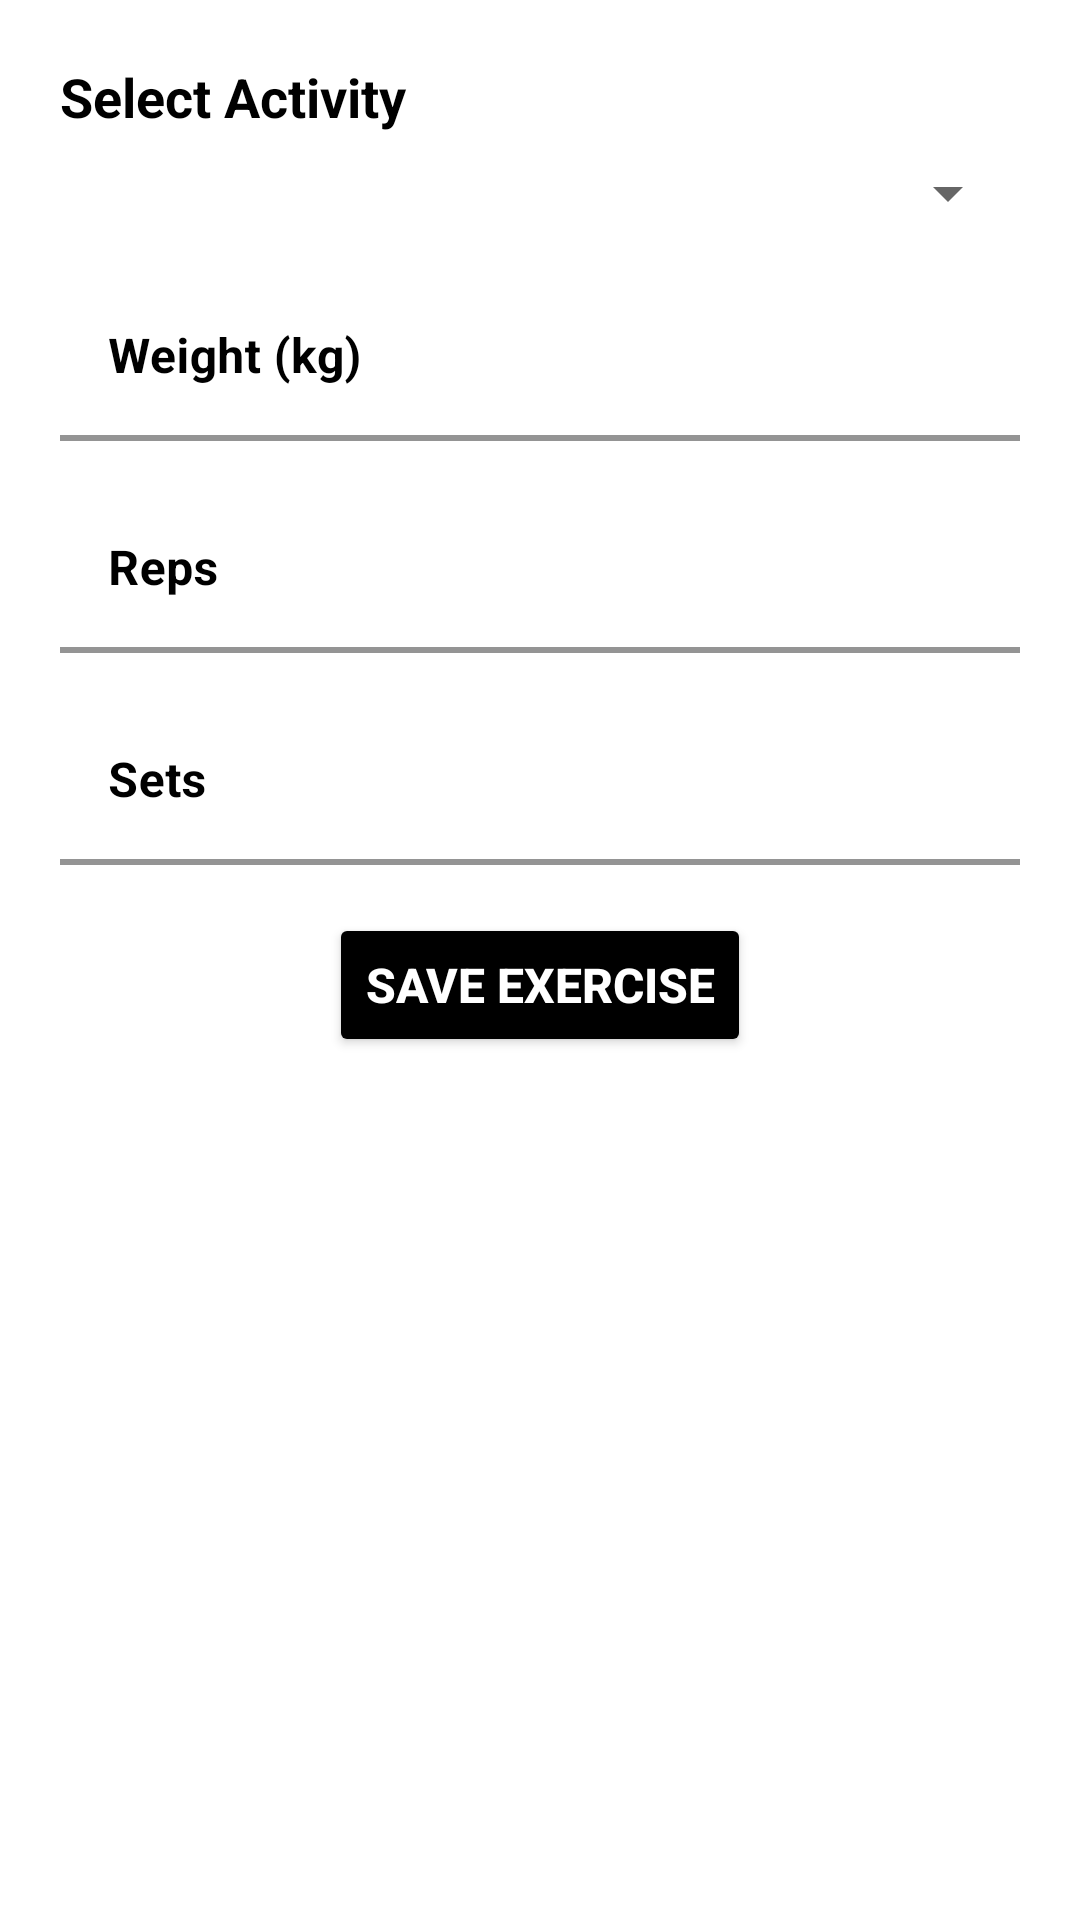

This screen was rendered from an Android layout file. Write that file and the resources it references.
<!-- AndroidManifest.xml: application theme Theme.MyApplication -->
<!-- res/layout/dialog_add_exercise.xml -->
<?xml version="1.0" encoding="utf-8"?>
<androidx.constraintlayout.widget.ConstraintLayout
    xmlns:android="http://schemas.android.com/apk/res/android"
    xmlns:tools="http://schemas.android.com/tools"
    xmlns:app="http://schemas.android.com/apk/res-auto"
    android:layout_width="match_parent"
    android:layout_height="wrap_content"
    android:orientation="vertical">

    <ScrollView
        android:layout_width="match_parent"
        android:layout_height="match_parent"
        app:layout_constraintBottom_toBottomOf="parent"
        app:layout_constraintEnd_toEndOf="parent"
        app:layout_constraintStart_toStartOf="parent"
        app:layout_constraintTop_toTopOf="parent">

        <LinearLayout
            android:layout_width="match_parent"
            android:layout_height="wrap_content"
            android:orientation="vertical"
            android:padding="20dp">

            <TextView
                android:layout_width="match_parent"
                android:layout_height="wrap_content"
                android:layout_weight="1"
                android:text="@string/select_activity"
                android:textColor="@color/black"
                android:textSize="18sp"
                android:textStyle="bold" />

            <Spinner
                android:id="@+id/spinnerActivity"
                android:layout_width="match_parent"
                android:layout_height="wrap_content"
                android:layout_marginTop="8dp" />

            <com.google.android.material.textfield.TextInputLayout
                android:layout_width="match_parent"
                android:layout_height="wrap_content"
                app:boxBackgroundMode="filled"
                app:boxStrokeColor="@android:color/black"
                app:boxStrokeWidth="2dp"
                app:boxBackgroundColor="@color/white"
                android:textColorHint="@color/black"
                app:boxCornerRadiusTopStart="5dp"
                app:boxCornerRadiusTopEnd="5dp"
                app:boxCornerRadiusBottomStart="5dp"
                app:boxCornerRadiusBottomEnd="5dp"
                android:layout_marginTop="15dp">

                <com.google.android.material.textfield.TextInputEditText
                    android:id="@+id/etWeight"
                    android:layout_width="match_parent"
                    android:layout_height="wrap_content"
                    android:hint="@string/weight_hint"
                    android:inputType="number"
                    android:textColor="@color/black"
                    android:textStyle="bold"
                    android:textSize="16sp"/>

            </com.google.android.material.textfield.TextInputLayout>

            <com.google.android.material.textfield.TextInputLayout
                android:layout_width="match_parent"
                android:layout_height="wrap_content"
                app:boxBackgroundMode="filled"
                app:boxStrokeColor="@android:color/black"
                app:boxStrokeWidth="2dp"
                app:boxBackgroundColor="@color/white"
                android:textColorHint="@color/black"
                app:boxCornerRadiusTopStart="5dp"
                app:boxCornerRadiusTopEnd="5dp"
                app:boxCornerRadiusBottomStart="5dp"
                app:boxCornerRadiusBottomEnd="5dp"
                android:layout_marginTop="15dp">

                <com.google.android.material.textfield.TextInputEditText
                    android:id="@+id/etReps"
                    android:layout_width="match_parent"
                    android:layout_height="wrap_content"
                    android:hint="@string/reps_hint"
                    android:inputType="number"
                    android:textColor="@color/black"
                    android:textStyle="bold"
                    android:textSize="16sp"/>

            </com.google.android.material.textfield.TextInputLayout>

            <com.google.android.material.textfield.TextInputLayout
                android:layout_width="match_parent"
                android:layout_height="wrap_content"
                app:boxBackgroundMode="filled"
                app:boxStrokeColor="@android:color/black"
                app:boxStrokeWidth="2dp"
                app:boxBackgroundColor="@color/white"
                android:textColorHint="@color/black"
                app:boxCornerRadiusTopStart="5dp"
                app:boxCornerRadiusTopEnd="5dp"
                app:boxCornerRadiusBottomStart="5dp"
                app:boxCornerRadiusBottomEnd="5dp"
                android:layout_marginTop="15dp">

                <com.google.android.material.textfield.TextInputEditText
                    android:id="@+id/etSets"
                    android:layout_width="match_parent"
                    android:layout_height="wrap_content"
                    android:hint="@string/sets_hint"
                    android:inputType="number"
                    android:textColor="@color/black"
                    android:textStyle="bold"
                    android:textSize="16sp"/>

            </com.google.android.material.textfield.TextInputLayout>

            <Button
                android:id="@+id/btnSaveExercise"
                android:layout_width="wrap_content"
                android:layout_height="wrap_content"
                android:layout_gravity="center"
                android:gravity="center"
                android:backgroundTint="@color/black"
                android:layout_marginTop="16dp"
                android:text="@string/save_exercise"
                android:textStyle="bold"
                android:textSize="16sp"
                android:textColor="@color/white"
                app:cornerRadius="50dp"/>
        </LinearLayout>
    </ScrollView>
</androidx.constraintlayout.widget.ConstraintLayout>
<!-- resources referenced by this layout -->
<resources>
  <color name="black">#FF000000</color>
  <color name="white">#FFFFFFFF</color>
  <string name="reps_hint">Reps</string>
  <string name="save_exercise">Save Exercise</string>
  <string name="select_activity">Select Activity</string>
  <string name="sets_hint">Sets</string>
  <string name="weight_hint">Weight (kg)</string>
  <style name="Theme.MyApplication" parent="Theme.MaterialComponents.DayNight.NoActionBar">
          
          
          <item name="colorPrimary">@color/black</item>
          <item name="colorPrimaryVariant">@color/layout_background</item>
          <item name="colorOnPrimary">@color/white</item>
          
          <item name="colorSecondary">@color/black</item>
          <item name="colorSecondaryVariant">@color/teal_700</item>
          <item name="colorOnSecondary">@color/black</item>
          
          <item name="android:statusBarColor">?attr/colorPrimaryVariant</item>
          
      </style>
  <color name="layout_background">#222830</color>
  <color name="teal_700">#FF018786</color>
</resources>
